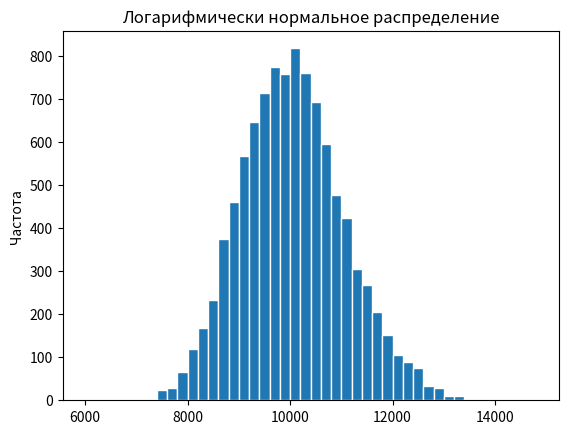

Reproduce this figure in Python.
import random as r
import math as m
import numpy as np
import statistics as stat
from matplotlib import pyplot as plt

if __name__ == '__main__':
    n = 10000
    mo = 10000
    kv = 0.1

    # нормальное распределение
    # selectionNormalDistribution = list(np.random.normal(loc=mo, scale=1000, size=n))
    # averageN = stat.mean(selectionNormalDistribution)
    # varianceN = stat.variance(selectionNormalDistribution)
    #
    # standardDeviationN = m.sqrt(varianceN)
    #
    # sigmaN = (1.96 * standardDeviationN) / (m.sqrt(n))
    # x1N = averageN - sigmaN
    # x2N = averageN + sigmaN
    # print('----- Нормальный закон -----')
    # print('m =', mo, '(мат ожидание)')
    # print('kv =', kv, '(коэффициент вариации)')
    # print('n =', n, '(размер выборки)')
    # print('Оценка мат ожидания\n', round(averageN, 3), sep='')
    # print('Оценка дисперсии\n', round(varianceN, 3), sep='')
    # print('Оценка среднеквадратического отклонения\n', round(standardDeviationN, 3), sep='')
    # print('Интервальная оценка математического ожидания\n', '(', round(x1N, 3), ', ', round(x2N, 3), ')', sep='')
    # print('Точечная оценка математического ожидания\n', round((x1N + x2N) / 2, 3), sep='')
    # print('\n', '\n')
    #
    # minN = m.ceil(min(selectionNormalDistribution) / 1000) * 1000
    # maxN = m.floor(max(selectionNormalDistribution) / 1000) * 1000
    #
    # frequencyN = [i for i in range(minN, maxN, 200)]
    #
    # graphN = plt
    # graphN.hist(selectionNormalDistribution, bins=frequencyN, edgecolor='white')
    # graphN.title('Нормальный закон')
    # graphN.xlabel('')
    # graphN.ylabel('Частота')
    # graphN.show()

    # логарифмически нормальное распределение
    selectionLogarithmicallyNormalDistribution = []
    beta = m.sqrt(m.log(1 + kv ** 2))
    alfa = m.log(mo - beta ** 2 / 2)
    for i in range(n):
        z2 = 0.0
        for y in range(12):
            z2 += r.uniform(0, 1)
        z2 -= 6
        y = alfa + z2 * beta
        x2 = m.exp(y)
        selectionLogarithmicallyNormalDistribution.append(x2)
    # selectionLogarithmicallyNormalDistribution = list(np.random.lognormal(mean=mo, size=n))

    averageL = stat.mean(selectionLogarithmicallyNormalDistribution)

    varianceL = stat.variance(selectionLogarithmicallyNormalDistribution)
    standardDeviationL = m.sqrt(varianceL)
    sigmaL = (1.96 * standardDeviationL) / (m.sqrt(n))
    x1L = averageL - sigmaL
    x2L = averageL + sigmaL
    print('----- Логарифмически - нормальное распределение -----')
    print('m =', mo, 'мат ожидание')
    print('kv =', kv, 'коэффициент вариации')
    print('n =', n, 'размер выборки')
    print('оценка мат ожидания\n', round(averageL, 3))
    print('оценка дисперсии\n', round(varianceL, 3))
    print('оценка среднеквадратического отклонения\n', round(standardDeviationL, 3))
    print('интервальная оценка математического ожидания\n', '(', round(x1L, 3), ',', round(x2L, 3), ')')
    print('точечная оценка математического ожидания\n', round((x1L + x2L) / 2, 3))

    minL = m.floor(min(selectionLogarithmicallyNormalDistribution) / 1000) * 1000
    maxL = m.ceil(max(selectionLogarithmicallyNormalDistribution) / 1000) * 1000

    frequencyL = [i for i in range(minL, maxL, 200)]

    plt.hist(selectionLogarithmicallyNormalDistribution, bins=frequencyL, edgecolor='white')
    plt.title('Логарифмически нормальное распределение')
    plt.xlabel('')
    plt.ylabel('Частота')
    plt.show()
